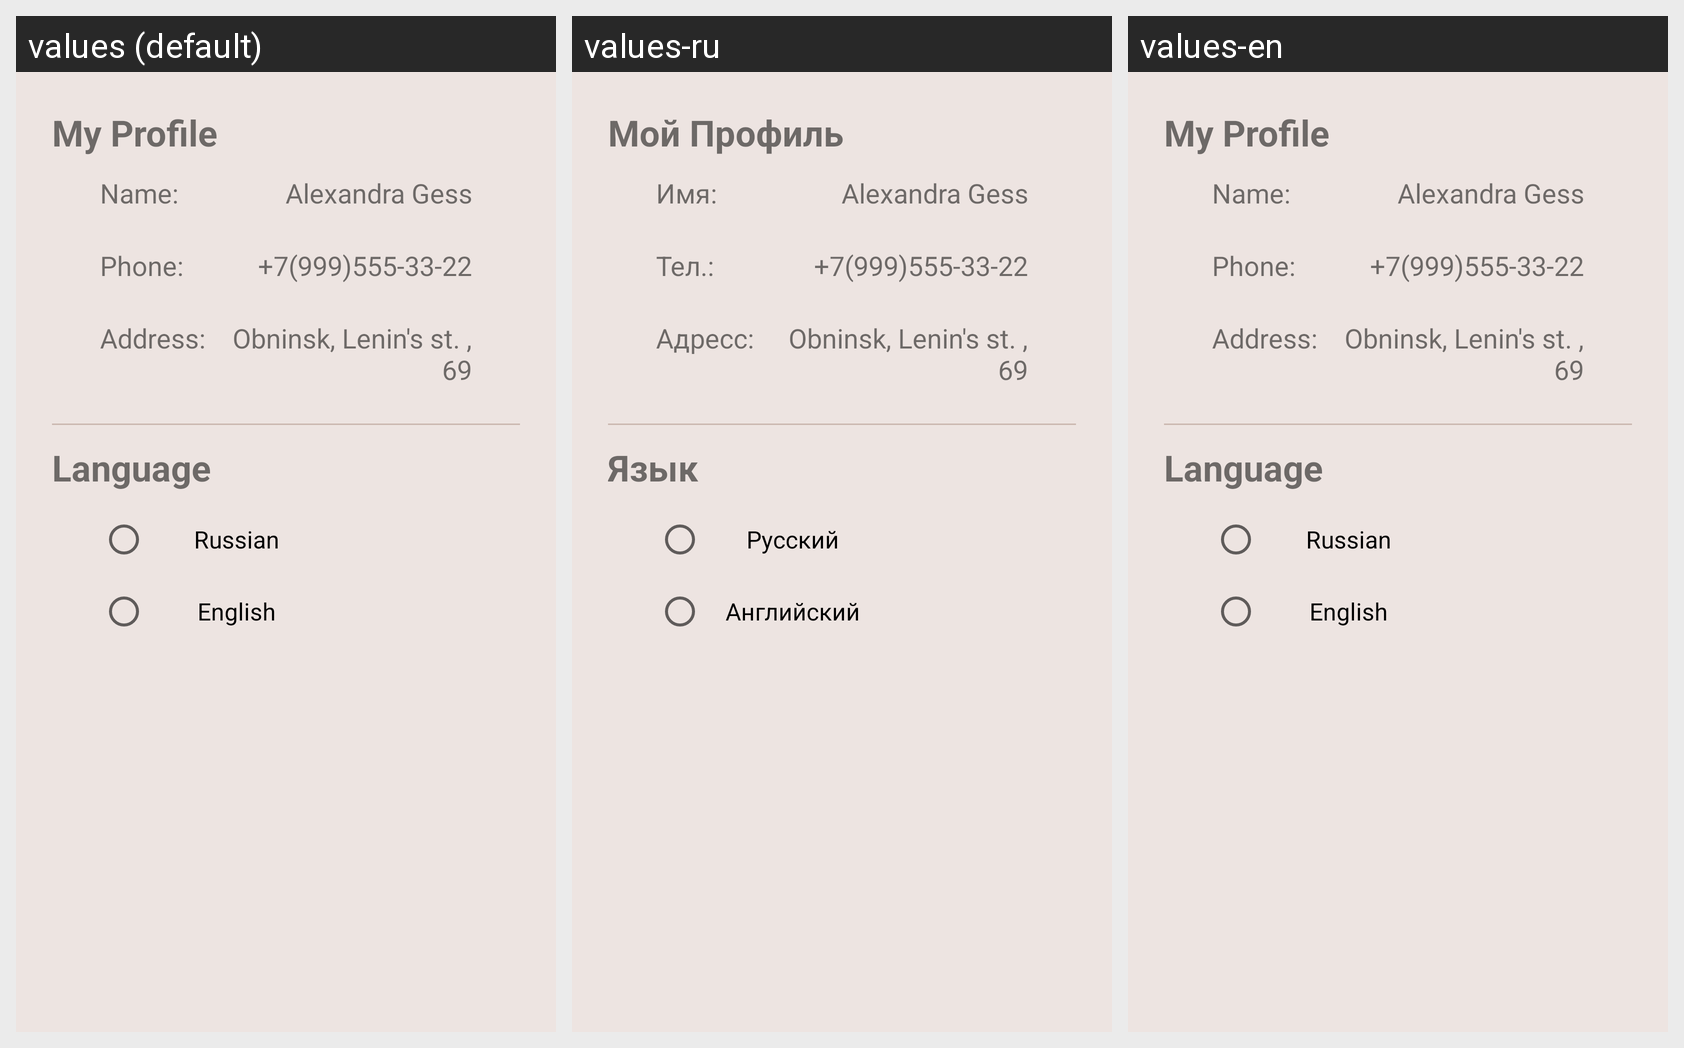

Translations of the strings shown on this Android screen, per locale in the grid:
Android screen res/layout/fragment_profile.xml rendered under 3 locales, left to right: values (default), values-ru, values-en. Device: Nexus 5 (rendered at 1080×1920; each locale shown at half size, 540×960, under a caption strip naming it); theme Theme.CoffeShopApp.
Strings drawn on this screen, with the default value and each locale's value (text and hints the layout hard-codes, and strings that could not be matched under every locale, appear in the picture but are not listed):

my_profile
  values: My Profile
  values-ru: Мой Профиль
  values-en: My Profile

name
  values: Name:
  values-ru: Имя:
  values-en: Name:

phone
  values: Phone:
  values-ru: Тел.:
  values-en: Phone:

address
  values: Address:
  values-ru: Адресс:
  values-en: Address:

language
  values: Language
  values-ru: Язык
  values-en: Language

russian
  values: Russian
  values-ru: Русский
  values-en: Russian

english
  values: English
  values-ru: Английский
  values-en: English
